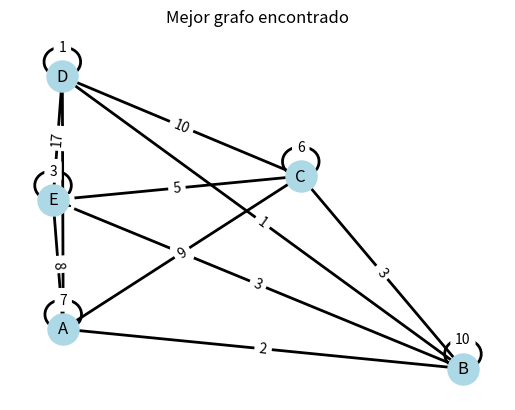

Here is the Python script that generated this plot:
import random
import heapq
import networkx as nx
import matplotlib.pyplot as plt
# Número de nodos en el grafo
num_nodes = 5

# Función para inicializar un grafo aleatorio
# Función para inicializar el grafo con valores específicos
def initialize_graph():
    graph = [
        [0, 7, 9, 8, 20],
        [7, 0, 10, 11, 4],
        [9, 10, 0, 15, 5],
        [8, 11, 15, 0, 17],
        [20, 4, 5, 17, 0]
    ]
    return graph

grafo = initialize_graph()
print(grafo)
# Función para calcular la distancia mínima desde start_node a todos los demás nodos usando Dijkstra
def fitness(graph, start_node):
    num_nodes = len(graph)
    distances = {node: float('inf') for node in range(num_nodes)}  # Inicializar distancias como infinito
    distances[start_node] = 0
    priority_queue = [(0, start_node)]  # Cola de prioridad (distancia, nodo)
    while priority_queue:
        current_distance, current_node = heapq.heappop(priority_queue)
        # Si la distancia actual es mayor que la almacenada, se omite el cálculo
        if current_distance > distances[current_node]:
            continue
        # Explorar los nodos adyacentes
        for neighbor in range(num_nodes):
            if graph[current_node][neighbor] > 0:  # Solo considerar nodos adyacentes
                distance = current_distance + graph[current_node][neighbor]
                # Actualizar la distancia si encontramos un camino más corto
                if distance < distances[neighbor]:
                    distances[neighbor] = distance
                    heapq.heappush(priority_queue, (distance, neighbor))
    print("Distancias: ", distances)
    return sum(distances.values())  # Retornar la suma de todas las distancias mínimas
start_node = 0
total_distance = fitness(grafo, start_node)
print("Distancia total: ",total_distance)
# # Función para realizar el crossover de dos grafos
def crossover(parent1, parent2):
    # Un crossover basado en puntos de corte
    cutoff = random.randint(1, num_nodes - 1)
    child = parent1[:cutoff] + parent2[cutoff:]
    return child

# # Función para mutar un grafo
def mutate(graph):
    mutated_graph = [row[:] for row in graph]  # Copiar el grafo original
    row = random.randint(0, num_nodes - 1)
    col = random.randint(0, num_nodes - 1)
    mutated_graph[row][col] = random.randint(1, 10)  # Mutación de peso de arista aleatorio
    return mutated_graph
mutacion = mutate(grafo)
print("Mutación: ", mutacion)
# Función del algoritmo genético para encontrar el mejor grafo
def genetic_algorithm(num_generations, population_size, start_node):
    population = []

    # Generar población inicial de grafos
    for _ in range(population_size):
        individual = initialize_graph()
        population.append(individual)

    # Evolución de la población
    for generation in range(num_generations):
        # Calcular fitness para cada individuo en la población
        fitness_scores = []
        for individual in population:
            fitness_score = fitness(individual, start_node)
            if fitness_score is not None:  # Asegurarse de que el fitness no sea None
                fitness_scores.append((fitness_score, individual))

        # Ordenar la población por fitness (en orden ascendente si es una función de costo)
        fitness_scores.sort(key=lambda x: x[0])  # Ordenar por el primer elemento (fitness)

        # Selección de los mejores individuos (usando elitismo)
        selected_individuals = [individual for _, individual in fitness_scores[:population_size]]

        # Reproducción y mutación
        new_population = []
        while len(new_population) < population_size:
            if selected_individuals:
                parent1 = random.choice(selected_individuals)
                parent2 = random.choice(selected_individuals)

                # Crossover
                child = crossover(parent1, parent2)

                # Mutación
                if random.random() < 0.5:  # Probabilidad de mutación del 50%
                    child = mutate(child)

                new_population.append(child)
            else:
                # En caso de que selected_individuals esté vacío, generar un nuevo individuo
                new_individual = initialize_graph()
                new_population.append(new_individual)

        population = new_population

    # Devolver el mejor individuo (grafo) encontrado
    best_individual = min(fitness_scores, key=lambda x: x[0])[1]
    return best_individual

if __name__ == "__main__":
    num_generations = 100
    population_size = 50
    start_node = 0  # Nodo inicial para el problema específico

    best_graph = genetic_algorithm(num_generations, population_size, start_node)
    print("Mejor grafo encontrado:")
    for row in best_graph:
        print(row)
    print("Distancia total:", fitness(best_graph, start_node))

    # Visualización del mejor grafo encontrado
    G = nx.Graph()
    for i in range(num_nodes):
        for j in range(num_nodes):
            if best_graph[i][j] > 0:
                G.add_edge(chr(65 + i), chr(65 + j), weight=best_graph[i][j])

    pos = nx.spring_layout(G)  # Posiciones de los nodos para dibujar el grafo de manera más ordenada

    # Dibujar nodos y etiquetas
    nx.draw_networkx_nodes(G, pos, node_color='lightblue', node_size=500)
    nx.draw_networkx_labels(G, pos, font_size=12, font_family='sans-serif')

    # Dibujar aristas
    nx.draw_networkx_edges(G, pos, edgelist=G.edges(), width=2)

    # Dibujar etiquetas de pesos de las aristas
    edge_labels = nx.get_edge_attributes(G, 'weight')
    nx.draw_networkx_edge_labels(G, pos, edge_labels=edge_labels)

    plt.title("Mejor grafo encontrado")
    plt.axis('off')
    plt.show()
